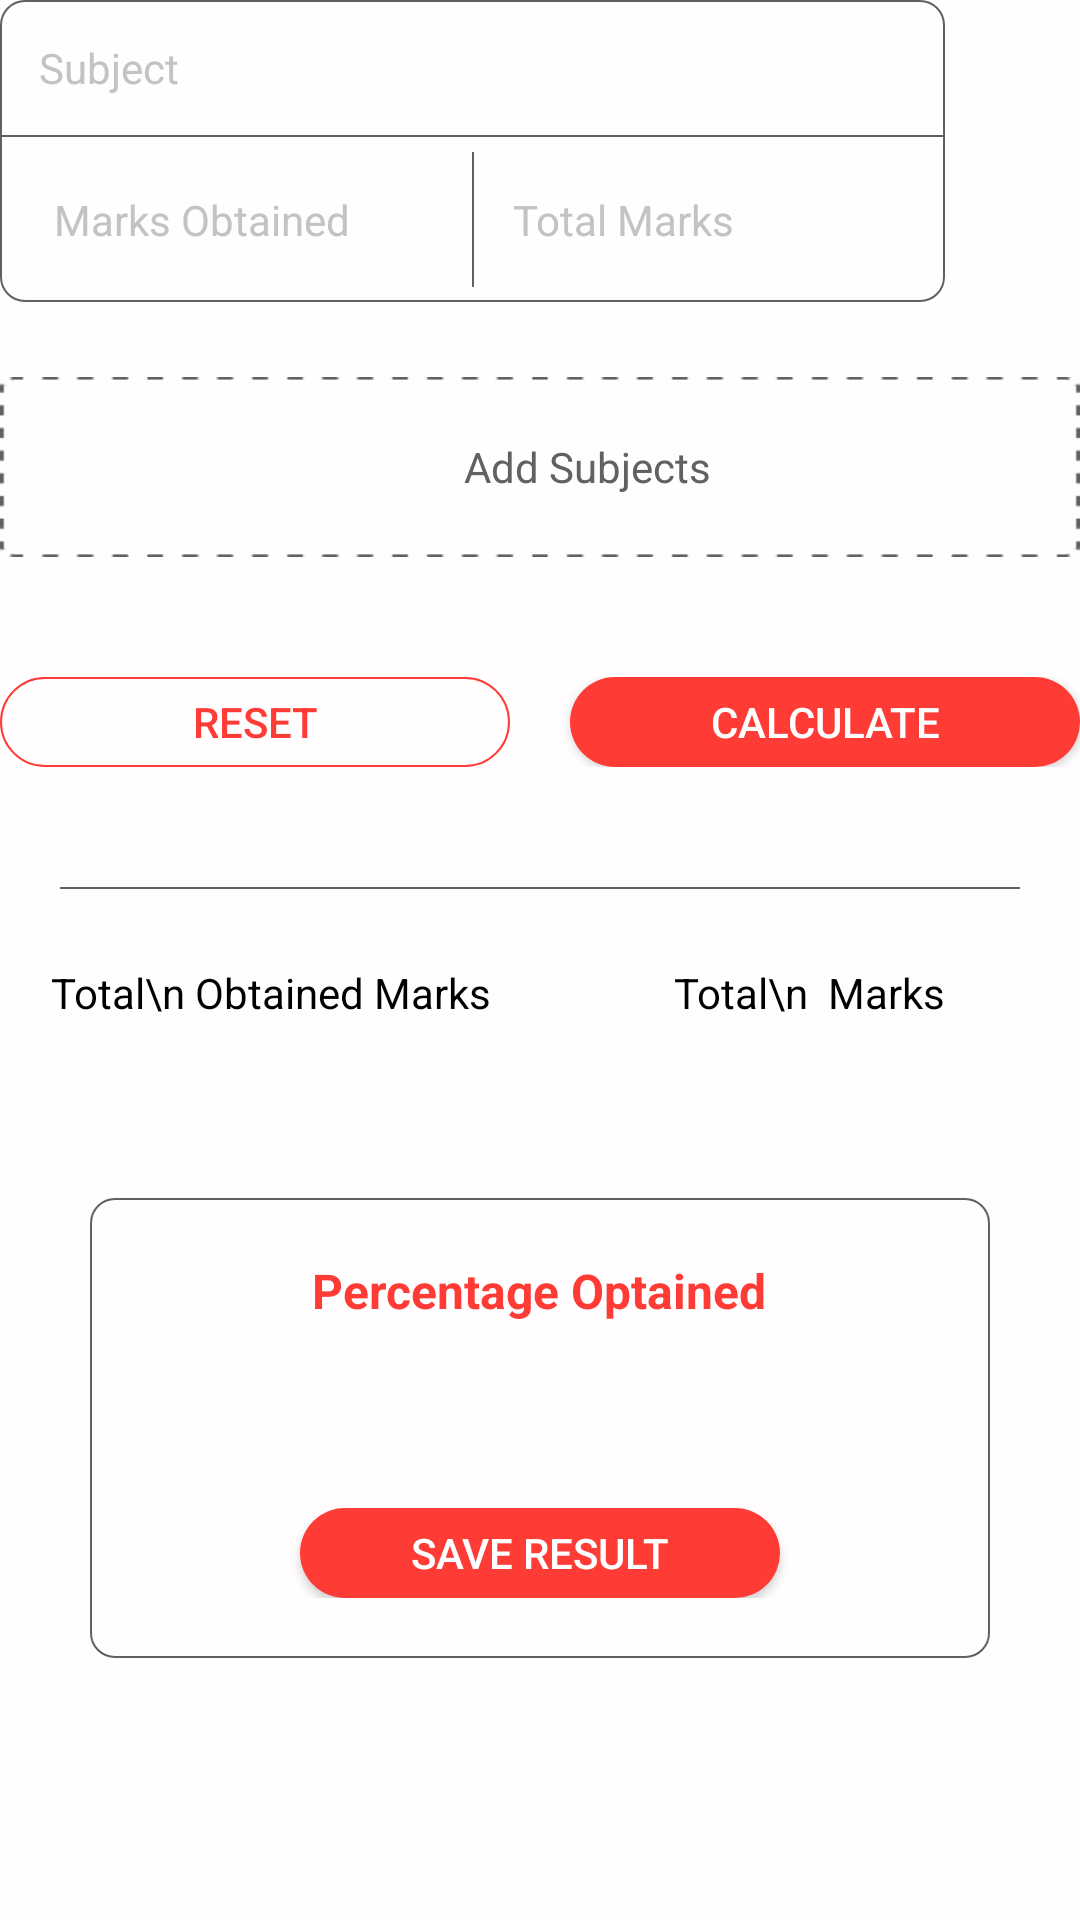

Layout XML and referenced resources for this Android screen:
<!-- AndroidManifest.xml: fallback theme Theme.MaterialComponents.DayNight.NoActionBar -->
<!-- res/layout/fragment_marks.xml -->
<?xml version="1.0" encoding="utf-8"?>
<RelativeLayout xmlns:android="http://schemas.android.com/apk/res/android"
    xmlns:tools="http://schemas.android.com/tools"
    android:layout_width="match_parent"
    android:padding="0dp"
    android:layout_height="match_parent"
    android:background="@color/colorBackground"
    tools:context=".Calculation.Marks">
    <androidx.core.widget.NestedScrollView
        android:layout_width="match_parent"
        android:scrollbars="none"
        android:id="@+id/scroller"
        android:layout_height="match_parent">
        <LinearLayout
            android:layout_width="match_parent"
            android:orientation="vertical"
            android:layout_height="match_parent">

            <LinearLayout
                android:layout_width="match_parent"
                android:background="@drawable/element"
                android:orientation="vertical"
                android:layout_marginRight="45dp"
                android:layout_height="wrap_content">
                <EditText
                    android:layout_width="match_parent"
                    android:layout_height="wrap_content"
                    android:padding="8dp"
                    android:id="@+id/subjectName"
                    android:hint="Subject"
                    android:textColorHint="@color/colorLightGrey"
                    android:layout_margin="5dp"
                    android:textColor="@color/colorBlack"
                    android:textSize="14sp"
                    android:background="@color/colorBackground"/>
                <View
                    android:layout_width="match_parent"
                    android:background="@color/colorGrey"
                    android:layout_height="0.6dp"/>
                <LinearLayout
                    android:layout_width="match_parent"
                    android:layout_margin="5dp"
                    android:orientation="horizontal"
                    android:layout_height="wrap_content">
                    <EditText
                        android:layout_width="match_parent"
                        android:padding="8dp"
                        android:layout_height="wrap_content"
                        android:layout_weight="1"
                        android:layout_margin="5dp"
                        android:textColor="@color/colorBlack"
                        android:textSize="14sp"
                        android:textColorHint="@color/colorLightGrey"
                        android:inputType="numberDecimal"
                        android:id="@+id/markObtained"
                        android:hint="Marks Obtained"
                        android:background="@color/colorBackground"/>
                    <View
                        android:layout_width="0.6dp"
                        android:background="@color/colorGrey"
                        android:layout_height="match_parent"/>
                    <EditText
                        android:layout_width="match_parent"
                        android:layout_height="wrap_content"
                        android:padding="8dp"
                        android:layout_margin="5dp"
                        android:inputType="number"
                        android:textColorHint="@color/colorLightGrey"
                        android:textColor="@color/colorBlack"
                        android:textSize="14sp"
                        android:id="@+id/totalMark"
                        android:hint="Total Marks"
                        android:layout_weight="1"
                        android:background="@color/colorBackground"/>
                </LinearLayout>



            </LinearLayout>
            <androidx.recyclerview.widget.RecyclerView
                android:id="@+id/marks"
                android:layout_width="match_parent"
                android:layout_height="wrap_content"
                android:overScrollMode="never"/>
            <LinearLayout
                android:layout_width="match_parent"

                android:gravity="center"
                android:id="@+id/add"
                android:padding="15dp"
                android:layout_marginTop="25dp"
                android:orientation="horizontal"
                android:background="@drawable/dash_rectangle"
                android:layout_height="60dp">
                <ImageView
                    android:layout_width="22dp"
                    android:layout_height="22dp"
                    android:backgroundTint="@color/colorGrey"
                    android:background="@drawable/ic_baseline_add_circle_outline_24"/>
                <TextView
                    android:layout_width="wrap_content"
                    android:layout_height="wrap_content"
                    android:layout_marginLeft="10dp"
                    android:textSize="14sp"
                    android:textColor="@color/colorGrey"
                    android:text="Add Subjects"/>
            </LinearLayout>
            <LinearLayout
                android:layout_width="match_parent"
                android:orientation="horizontal"
                android:layout_marginTop="40dp"
                android:layout_marginBottom="20dp"
                android:layout_height="wrap_content">
                <Button
                    android:layout_width="match_parent"
                    android:layout_height="30dp"
                    android:text="reset"
                    android:layout_weight="1"
                    android:layout_marginRight="10dp"
                    android:textColor="@color/colorMain"
                    android:textSize="14sp"
                    android:id="@+id/reset"
                    android:layout_gravity="center_horizontal"
                    android:background="@drawable/not_selected_button" />
                <Button
                    android:layout_width="match_parent"
                    android:layout_height="30dp"
                    android:text="CALCULATE"
                    android:layout_weight="1"
                    android:layout_marginLeft="10dp"
                    android:textColor="#fff"
                    android:textSize="14sp"
                    android:id="@+id/calculate"
                    android:layout_gravity="center_horizontal"
                    android:background="@drawable/selected_button"
                   />
            </LinearLayout>

            <View
                android:layout_width="match_parent"
                android:background="@color/colorGrey"
                android:layout_margin="20dp"
                android:layout_height="0.5dp"/>


            <LinearLayout
                android:layout_width="match_parent"
                android:orientation="vertical"
                android:layout_marginTop="5dp"
                android:layout_height="wrap_content">
                <LinearLayout
                    android:layout_width="match_parent"
                    android:orientation="horizontal"
                    android:layout_height="wrap_content">
                    <LinearLayout
                        android:layout_width="match_parent"
                        android:layout_height="wrap_content"
                        android:layout_weight="1"
                        android:gravity="center"
                        android:orientation="vertical">
                        <TextView
                            android:layout_width="wrap_content"
                            android:layout_height="wrap_content"
                            android:textSize="14sp"
                            android:gravity="center"
                            android:textColor="@color/colorBlack"
                            android:text="Total\n Obtained Marks"/>
                        <TextView
                            android:id="@+id/markObtainedAns"
                            android:layout_width="wrap_content"
                            android:layout_height="wrap_content"
                            android:textSize="14sp"
                            android:layout_marginTop="15dp"
                            android:textColor="@color/colorBlack"
                            android:text=""/>
                    </LinearLayout>
                    <LinearLayout
                        android:layout_width="match_parent"
                        android:layout_height="wrap_content"
                        android:layout_weight="1"
                        android:gravity="center"
                        android:orientation="vertical">
                        <TextView
                            android:layout_width="wrap_content"
                            android:layout_height="wrap_content"
                            android:textSize="14sp"
                            android:gravity="center"
                            android:textColor="@color/colorBlack"
                            android:text="Total\n  Marks"/>
                        <TextView
                            android:layout_width="wrap_content"
                            android:layout_height="wrap_content"
                            android:textSize="14sp"
                            android:id="@+id/totalMarkAns"
                            android:layout_marginTop="15dp"
                            android:textColor="@color/colorBlack"
                            android:text=""/>
                    </LinearLayout>
                </LinearLayout>
                <LinearLayout
                    android:layout_width="match_parent"
                    android:layout_height="wrap_content"
                    android:layout_marginTop="25dp"
                    android:padding="20dp"
                    android:gravity="center"
                    android:layout_marginRight="30dp"
                    android:layout_marginLeft="30dp"
                    android:background="@drawable/element"
                    android:orientation="vertical">
                    <TextView
                        android:layout_width="wrap_content"
                        android:layout_height="wrap_content"
                        android:textSize="16sp"
                        android:gravity="center"
                        android:textStyle="bold"
                        android:textColor="@color/colorMain"
                        android:text="Percentage Optained"/>
                    <TextView
                        android:layout_width="wrap_content"
                        android:layout_height="wrap_content"
                        android:textSize="16sp"
                        android:textStyle="bold"
                        android:id="@+id/percentage"
                        android:layout_marginTop="15dp"
                        android:textColor="@color/colorMain"
                        android:text=""/>
                    <Button
                        android:layout_width="match_parent"
                        android:layout_height="30dp"
                        android:text="Save result"
                        android:layout_marginLeft="50dp"
                        android:layout_marginRight="50dp"
                        android:textColor="#fff"
                        android:textSize="14sp"
                        android:id="@+id/save"
                        android:layout_gravity="center_horizontal"
                        android:background="@drawable/selected_button"
                        android:layout_marginTop="25dp"/>
                </LinearLayout>



            </LinearLayout>
        </LinearLayout>
    </androidx.core.widget.NestedScrollView>


</RelativeLayout>
<!-- resources referenced by this layout -->
<resources>
  <color name="colorBackground">#FFFDFD</color>
  <color name="colorBlack">#000000</color>
  <color name="colorGrey">#616161</color>
  <color name="colorLightGrey">#C3C3C3</color>
  <color name="colorMain">#FF3B36</color>
  <!-- drawable dash_rectangle: png bitmap (drawable-v24, 1211 bytes) -->
  <!-- drawable element (drawable) -->
  <?xml version="1.0" encoding="utf-8"?>
  <shape xmlns:android="http://schemas.android.com/apk/res/android">
      <corners
          android:radius="8dp"/>
      <stroke
          android:color="@color/colorGrey"
          android:width="0.6dp"/>
  </shape>
  <!-- drawable not_selected_button (drawable) -->
  <?xml version="1.0" encoding="utf-8"?>
  <shape xmlns:android="http://schemas.android.com/apk/res/android">
      <stroke
          android:width="0.5dp"
          android:color="@color/colorMain"/>
      <corners
          android:radius="100dp"/>
  </shape>
  <!-- drawable selected_button (drawable) -->
  <?xml version="1.0" encoding="utf-8"?>
  <shape xmlns:android="http://schemas.android.com/apk/res/android">
      <solid
          android:color="@color/colorMain"/>
      <corners
          android:radius="100dp"/>
  </shape>
</resources>
